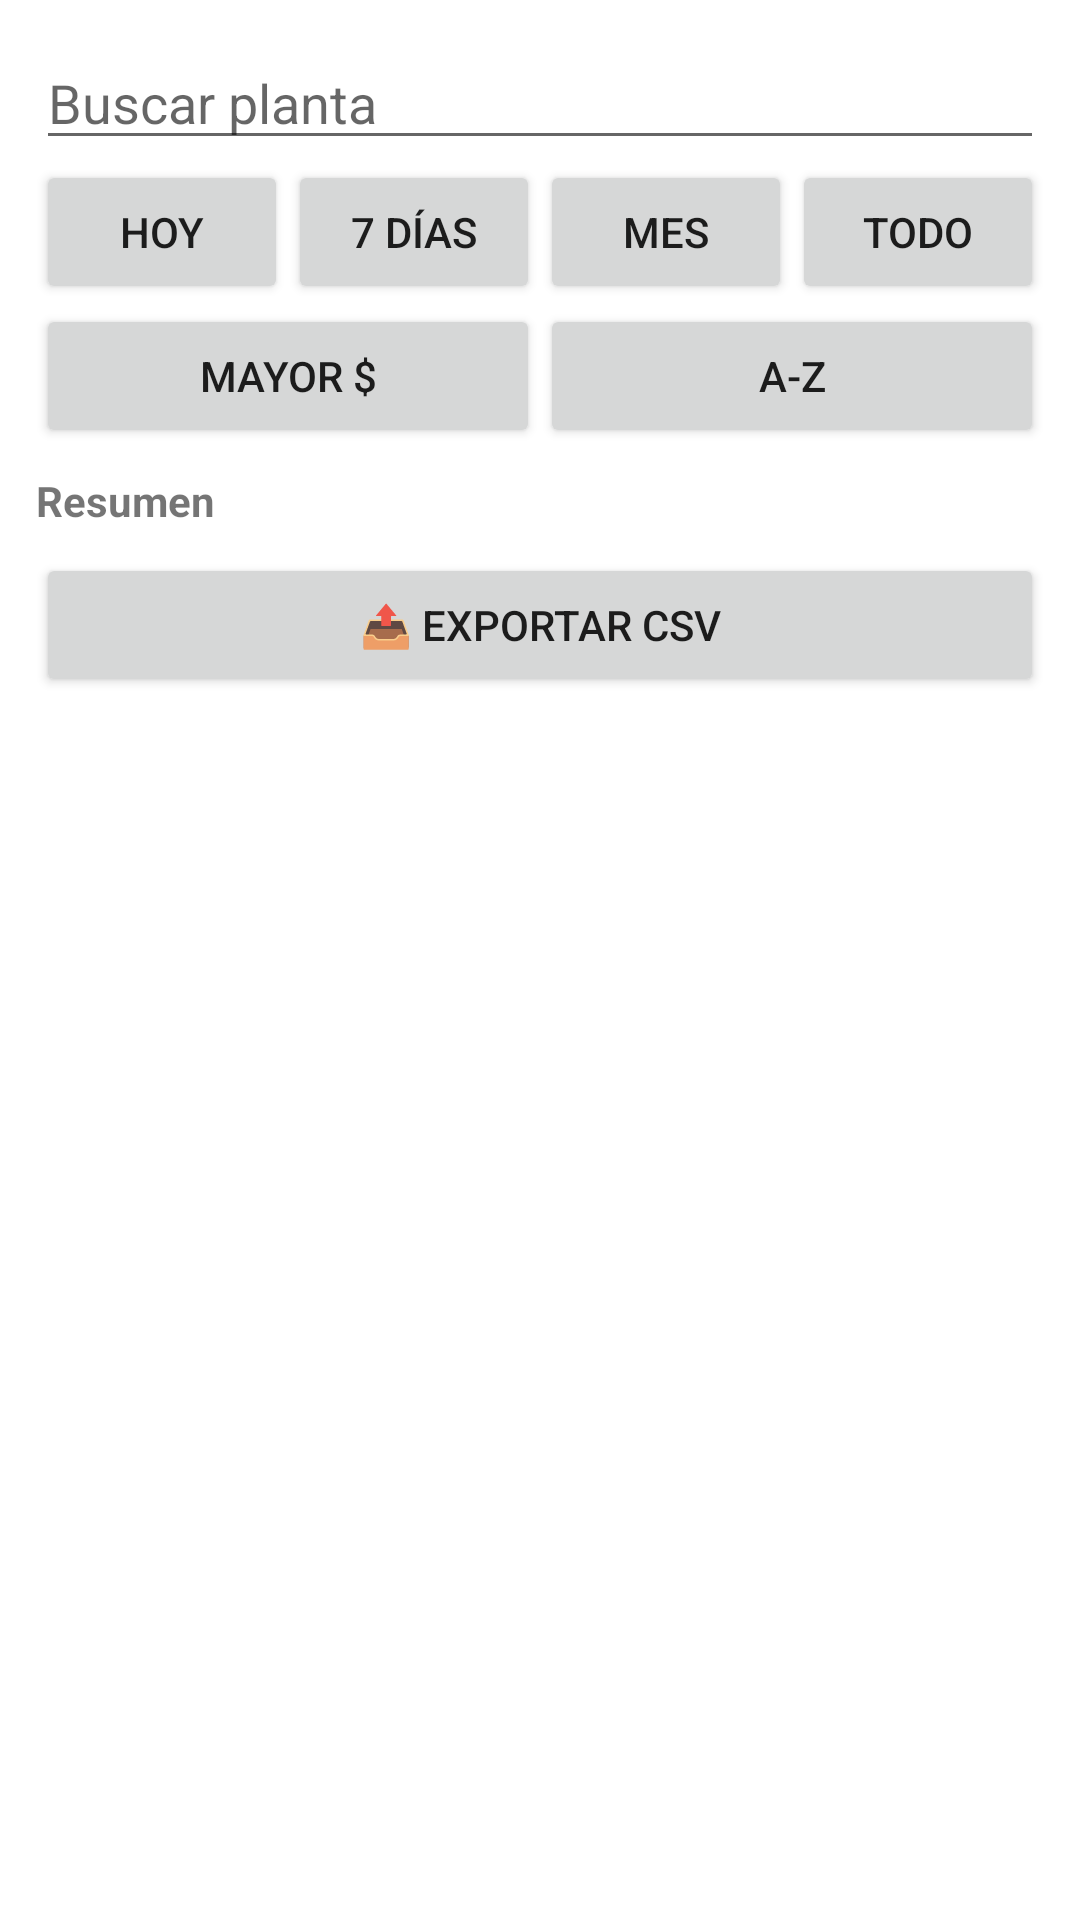

Write the Android layout XML for this screen, with the resource values it uses.
<!-- AndroidManifest.xml: application theme Theme.MiVivero -->
<!-- res/layout/fragment_historial_ventas.xml -->
<?xml version="1.0" encoding="utf-8"?>
<androidx.constraintlayout.widget.ConstraintLayout xmlns:android="http://schemas.android.com/apk/res/android"
    android:layout_width="match_parent"
    android:layout_height="match_parent">

    <LinearLayout
        android:orientation="vertical"
        android:layout_width="match_parent"
        android:layout_height="match_parent"
        android:padding="12dp">

        
        <AutoCompleteTextView
            android:id="@+id/etBuscar"
            android:layout_width="match_parent"
            android:layout_height="wrap_content"
            android:hint="Buscar planta"/>

        
        <LinearLayout
            android:layout_width="match_parent"
            android:layout_height="wrap_content"
            android:orientation="horizontal">

            <Button
                android:id="@+id/btnHoy"
                android:layout_width="0dp"
                android:layout_height="wrap_content"
                android:layout_weight="1"
                android:text="Hoy"/>

            <Button
                android:id="@+id/btnSemana"
                android:layout_width="0dp"
                android:layout_height="wrap_content"
                android:layout_weight="1"
                android:text="7 días"/>

            <Button
                android:id="@+id/btnMes"
                android:layout_width="0dp"
                android:layout_height="wrap_content"
                android:layout_weight="1"
                android:text="Mes"/>

            <Button
                android:id="@+id/btnTodo"
                android:layout_width="0dp"
                android:layout_height="wrap_content"
                android:layout_weight="1"
                android:text="Todo"/>
        </LinearLayout>

        
        <LinearLayout
            android:layout_width="match_parent"
            android:layout_height="wrap_content"
            android:orientation="horizontal">

            <Button
                android:id="@+id/btnGanancia"
                android:layout_width="0dp"
                android:layout_height="wrap_content"
                android:layout_weight="1"
                android:text="Mayor $" />

            <Button
                android:id="@+id/btnAZ"
                android:layout_width="0dp"
                android:layout_height="wrap_content"
                android:layout_weight="1"
                android:text="A-Z"/>
        </LinearLayout>

        
        <TextView
            android:id="@+id/tvResumen"
            android:layout_width="match_parent"
            android:layout_height="wrap_content"
            android:text="Resumen"
            android:textStyle="bold"
            android:paddingTop="8dp"
            android:paddingBottom="8dp"/>

        
        <Button
            android:id="@+id/btnExportar"
            android:layout_width="match_parent"
            android:layout_height="wrap_content"
            android:text="📤 Exportar CSV"/>

        
        <androidx.recyclerview.widget.RecyclerView
            android:id="@+id/recyclerVentas"
            android:layout_width="match_parent"
            android:layout_height="0dp"
            android:layout_weight="1"/>

    </LinearLayout>
</androidx.constraintlayout.widget.ConstraintLayout>
<!-- resources referenced by this layout -->
<resources>
  <style name="Theme.MiVivero" parent="Base.Theme.MiVivero" />
  <style name="Base.Theme.MiVivero" parent="Theme.MaterialComponents.Light.NoActionBar" />
</resources>
